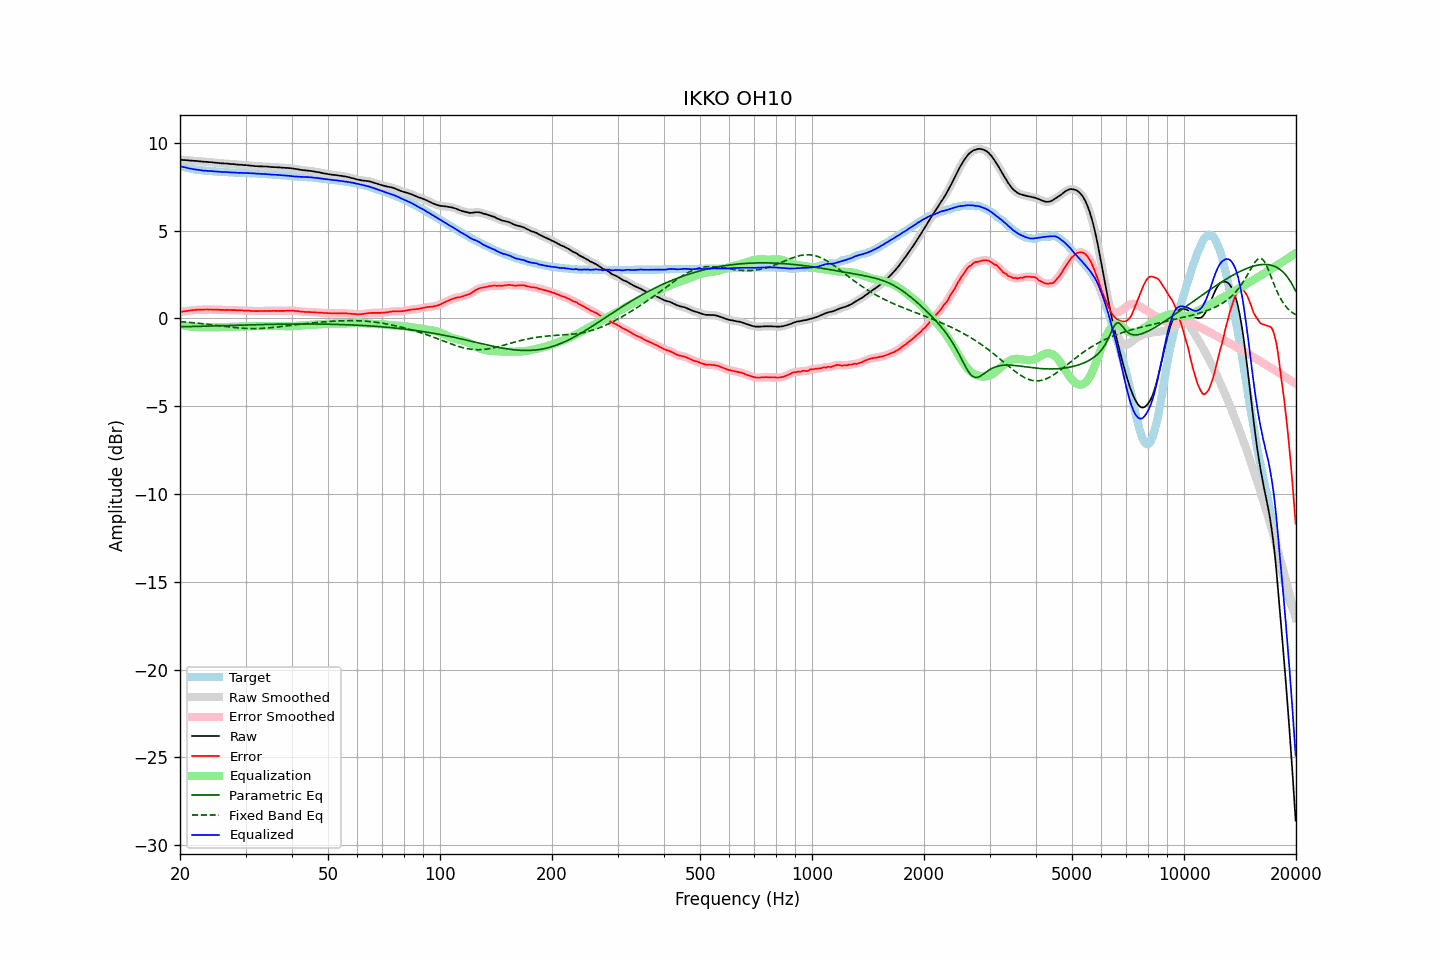

The table this chart was drawn from, first rows:
frequency, raw, error, smoothed, error_smoothed, equalization, parametric_eq, fixed_band_eq, equalized_raw, equalized_smoothed, target
20.00, 9.05, 0.36, 9.04, 0.37, -0.36, -0.47, -0.18, 8.68, 8.68, 8.68
20.20, 9.04, 0.39, 9.04, 0.38, -0.38, -0.47, -0.19, 8.65, 8.66, 8.65
20.40, 9.03, 0.40, 9.03, 0.40, -0.40, -0.47, -0.19, 8.63, 8.63, 8.63
20.61, 9.03, 0.42, 9.02, 0.41, -0.41, -0.47, -0.20, 8.61, 8.61, 8.61
20.81, 9.02, 0.43, 9.01, 0.42, -0.43, -0.46, -0.21, 8.59, 8.59, 8.59
21.02, 9.01, 0.44, 9.01, 0.44, -0.44, -0.46, -0.22, 8.56, 8.56, 8.57
21.23, 9.00, 0.45, 9.00, 0.45, -0.45, -0.46, -0.22, 8.54, 8.54, 8.55
21.44, 9.00, 0.47, 8.99, 0.46, -0.46, -0.46, -0.23, 8.53, 8.53, 8.53
21.66, 8.99, 0.48, 8.99, 0.48, -0.47, -0.46, -0.24, 8.51, 8.51, 8.51
21.87, 8.98, 0.48, 8.98, 0.49, -0.48, -0.46, -0.25, 8.49, 8.50, 8.50
22.09, 8.98, 0.50, 8.97, 0.49, -0.49, -0.45, -0.26, 8.49, 8.48, 8.48
22.31, 8.97, 0.50, 8.96, 0.50, -0.50, -0.45, -0.27, 8.47, 8.47, 8.47
22.54, 8.96, 0.50, 8.96, 0.50, -0.50, -0.45, -0.28, 8.46, 8.46, 8.46
22.76, 8.95, 0.50, 8.94, 0.50, -0.50, -0.45, -0.29, 8.44, 8.44, 8.45
22.99, 8.94, 0.50, 8.94, 0.50, -0.51, -0.44, -0.30, 8.43, 8.43, 8.43
23.22, 8.93, 0.50, 8.93, 0.51, -0.51, -0.44, -0.31, 8.42, 8.42, 8.42
23.45, 8.93, 0.51, 8.92, 0.51, -0.51, -0.44, -0.32, 8.42, 8.41, 8.41
23.69, 8.92, 0.51, 8.92, 0.51, -0.51, -0.44, -0.33, 8.41, 8.41, 8.40
23.92, 8.91, 0.50, 8.91, 0.51, -0.51, -0.43, -0.34, 8.40, 8.40, 8.40
24.16, 8.91, 0.51, 8.90, 0.51, -0.51, -0.43, -0.35, 8.40, 8.40, 8.39
24.40, 8.90, 0.50, 8.89, 0.51, -0.51, -0.43, -0.36, 8.39, 8.39, 8.39
24.65, 8.89, 0.51, 8.89, 0.50, -0.50, -0.43, -0.37, 8.38, 8.38, 8.38
24.89, 8.88, 0.50, 8.88, 0.50, -0.50, -0.42, -0.38, 8.38, 8.38, 8.38
25.14, 8.87, 0.50, 8.87, 0.50, -0.50, -0.42, -0.40, 8.37, 8.37, 8.37
25.39, 8.86, 0.50, 8.85, 0.49, -0.49, -0.42, -0.41, 8.36, 8.36, 8.36
25.65, 8.85, 0.49, 8.85, 0.49, -0.49, -0.42, -0.42, 8.35, 8.35, 8.36
25.91, 8.84, 0.49, 8.84, 0.49, -0.49, -0.41, -0.43, 8.35, 8.35, 8.35
26.16, 8.84, 0.49, 8.83, 0.49, -0.49, -0.41, -0.44, 8.35, 8.34, 8.35
26.43, 8.83, 0.48, 8.83, 0.49, -0.49, -0.41, -0.45, 8.34, 8.34, 8.34
26.69, 8.83, 0.49, 8.82, 0.49, -0.49, -0.40, -0.46, 8.34, 8.34, 8.33
26.96, 8.82, 0.48, 8.81, 0.48, -0.48, -0.40, -0.48, 8.33, 8.33, 8.33
27.23, 8.81, 0.48, 8.81, 0.48, -0.48, -0.40, -0.49, 8.32, 8.33, 8.32
27.50, 8.80, 0.48, 8.80, 0.48, -0.48, -0.40, -0.50, 8.32, 8.32, 8.32
27.77, 8.80, 0.48, 8.79, 0.48, -0.48, -0.39, -0.51, 8.32, 8.32, 8.32
28.05, 8.79, 0.48, 8.78, 0.47, -0.47, -0.39, -0.52, 8.31, 8.31, 8.31
28.33, 8.78, 0.47, 8.78, 0.47, -0.47, -0.39, -0.53, 8.31, 8.31, 8.31
28.62, 8.77, 0.46, 8.77, 0.46, -0.47, -0.38, -0.53, 8.30, 8.30, 8.31
28.90, 8.76, 0.46, 8.76, 0.46, -0.46, -0.38, -0.54, 8.29, 8.30, 8.29
29.19, 8.76, 0.46, 8.75, 0.46, -0.46, -0.38, -0.55, 8.30, 8.29, 8.29
29.48, 8.75, 0.45, 8.75, 0.45, -0.46, -0.38, -0.56, 8.29, 8.29, 8.29
29.78, 8.74, 0.45, 8.74, 0.45, -0.45, -0.37, -0.56, 8.28, 8.29, 8.29
30.08, 8.74, 0.45, 8.73, 0.45, -0.45, -0.37, -0.57, 8.29, 8.29, 8.29
30.38, 8.73, 0.45, 8.72, 0.45, -0.44, -0.37, -0.57, 8.28, 8.28, 8.28
30.68, 8.72, 0.44, 8.72, 0.44, -0.44, -0.37, -0.57, 8.28, 8.28, 8.27
30.99, 8.71, 0.43, 8.71, 0.43, -0.43, -0.36, -0.58, 8.27, 8.27, 8.27
31.30, 8.70, 0.42, 8.69, 0.43, -0.43, -0.36, -0.58, 8.27, 8.27, 8.27
31.61, 8.69, 0.43, 8.69, 0.42, -0.43, -0.36, -0.58, 8.26, 8.26, 8.26
31.93, 8.68, 0.42, 8.68, 0.42, -0.42, -0.36, -0.58, 8.25, 8.25, 8.26
32.24, 8.68, 0.42, 8.67, 0.42, -0.42, -0.35, -0.57, 8.25, 8.25, 8.25
32.57, 8.67, 0.42, 8.67, 0.42, -0.42, -0.35, -0.57, 8.24, 8.25, 8.24
32.89, 8.67, 0.43, 8.67, 0.43, -0.42, -0.35, -0.57, 8.24, 8.24, 8.24
33.22, 8.67, 0.43, 8.66, 0.43, -0.43, -0.35, -0.56, 8.24, 8.23, 8.24
33.55, 8.66, 0.43, 8.66, 0.43, -0.43, -0.34, -0.56, 8.23, 8.23, 8.23
33.89, 8.66, 0.43, 8.66, 0.43, -0.43, -0.34, -0.55, 8.22, 8.23, 8.22
34.23, 8.66, 0.44, 8.65, 0.44, -0.43, -0.34, -0.54, 8.22, 8.22, 8.22
34.57, 8.65, 0.44, 8.64, 0.43, -0.43, -0.34, -0.54, 8.21, 8.21, 8.21
34.92, 8.64, 0.43, 8.64, 0.43, -0.43, -0.34, -0.53, 8.20, 8.20, 8.20
35.27, 8.63, 0.42, 8.63, 0.43, -0.43, -0.33, -0.52, 8.19, 8.20, 8.20
35.62, 8.63, 0.44, 8.62, 0.43, -0.43, -0.33, -0.51, 8.19, 8.19, 8.19
35.97, 8.62, 0.43, 8.62, 0.43, -0.43, -0.33, -0.50, 8.18, 8.19, 8.18
... 635 more rows
